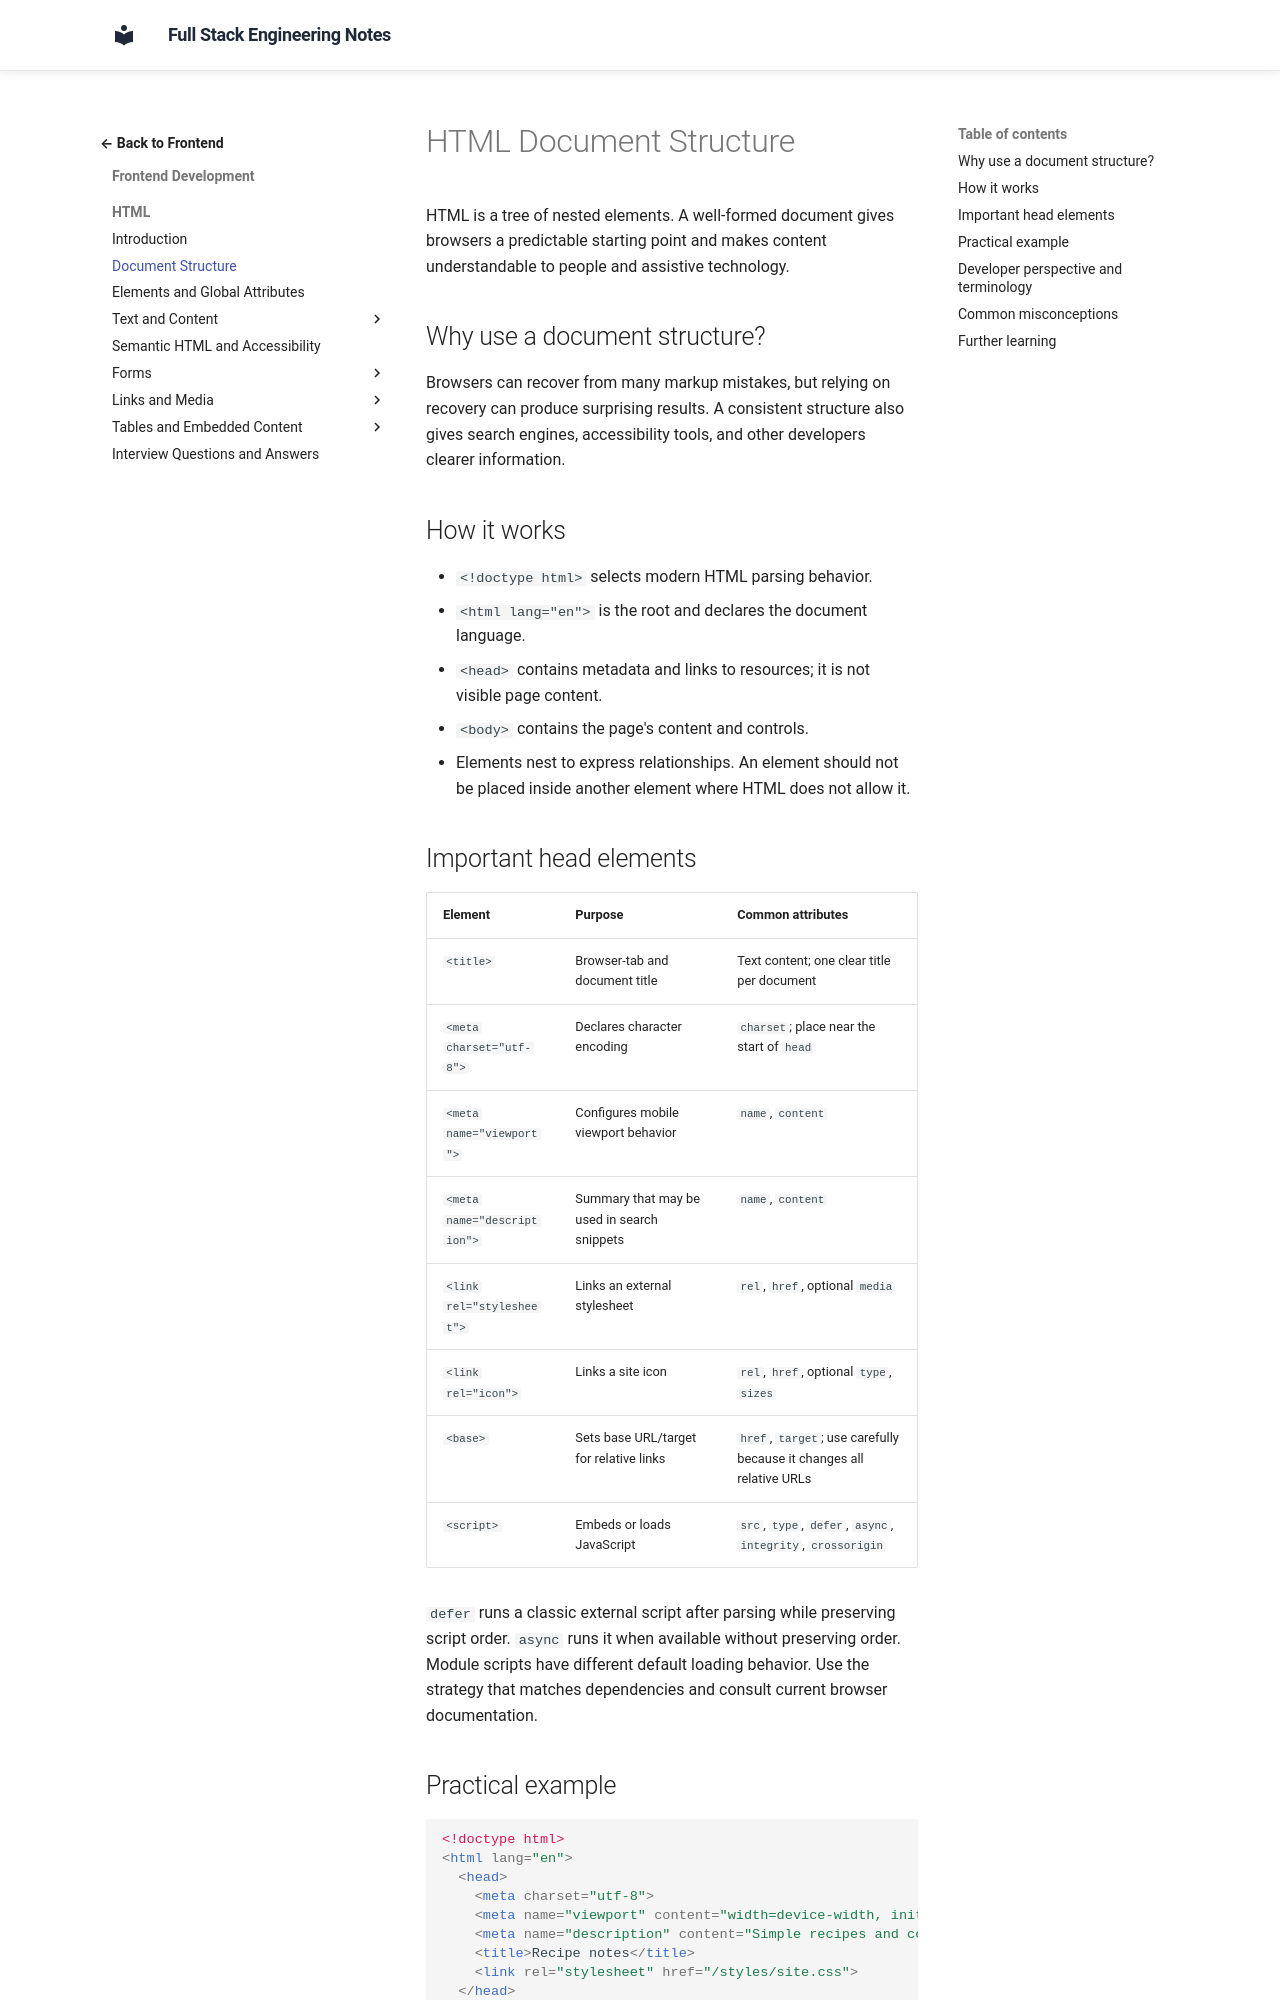

repository: murthy-satti/fullstack-notes · page: 02-frontend-development/html/document-structure/index.html · generator: mkdocs

# HTML Document Structure

HTML is a tree of nested elements. A well-formed document gives browsers a
predictable starting point and makes content understandable to people and
assistive technology.

## Why use a document structure?

Browsers can recover from many markup mistakes, but relying on recovery can
produce surprising results. A consistent structure also gives search engines,
accessibility tools, and other developers clearer information.

## How it works

- `<!doctype html>` selects modern HTML parsing behavior.
- `<html lang="en">` is the root and declares the document language.
- `<head>` contains metadata and links to resources; it is not visible page
  content.
- `<body>` contains the page's content and controls.
- Elements nest to express relationships. An element should not be placed
  inside another element where HTML does not allow it.

## Important head elements

| Element | Purpose | Common attributes |
|---|---|---|
| `<title>` | Browser-tab and document title | Text content; one clear title per document |
| `<meta charset="utf-8">` | Declares character encoding | `charset`; place near the start of `head` |
| `<meta name="viewport">` | Configures mobile viewport behavior | `name`, `content` |
| `<meta name="description">` | Summary that may be used in search snippets | `name`, `content` |
| `<link rel="stylesheet">` | Links an external stylesheet | `rel`, `href`, optional `media` |
| `<link rel="icon">` | Links a site icon | `rel`, `href`, optional `type`, `sizes` |
| `<base>` | Sets base URL/target for relative links | `href`, `target`; use carefully because it changes all relative URLs |
| `<script>` | Embeds or loads JavaScript | `src`, `type`, `defer`, `async`, `integrity`, `crossorigin` |

`defer` runs a classic external script after parsing while preserving script
order. `async` runs it when available without preserving order. Module
scripts have different default loading behavior. Use the strategy that
matches dependencies and consult current browser documentation.
